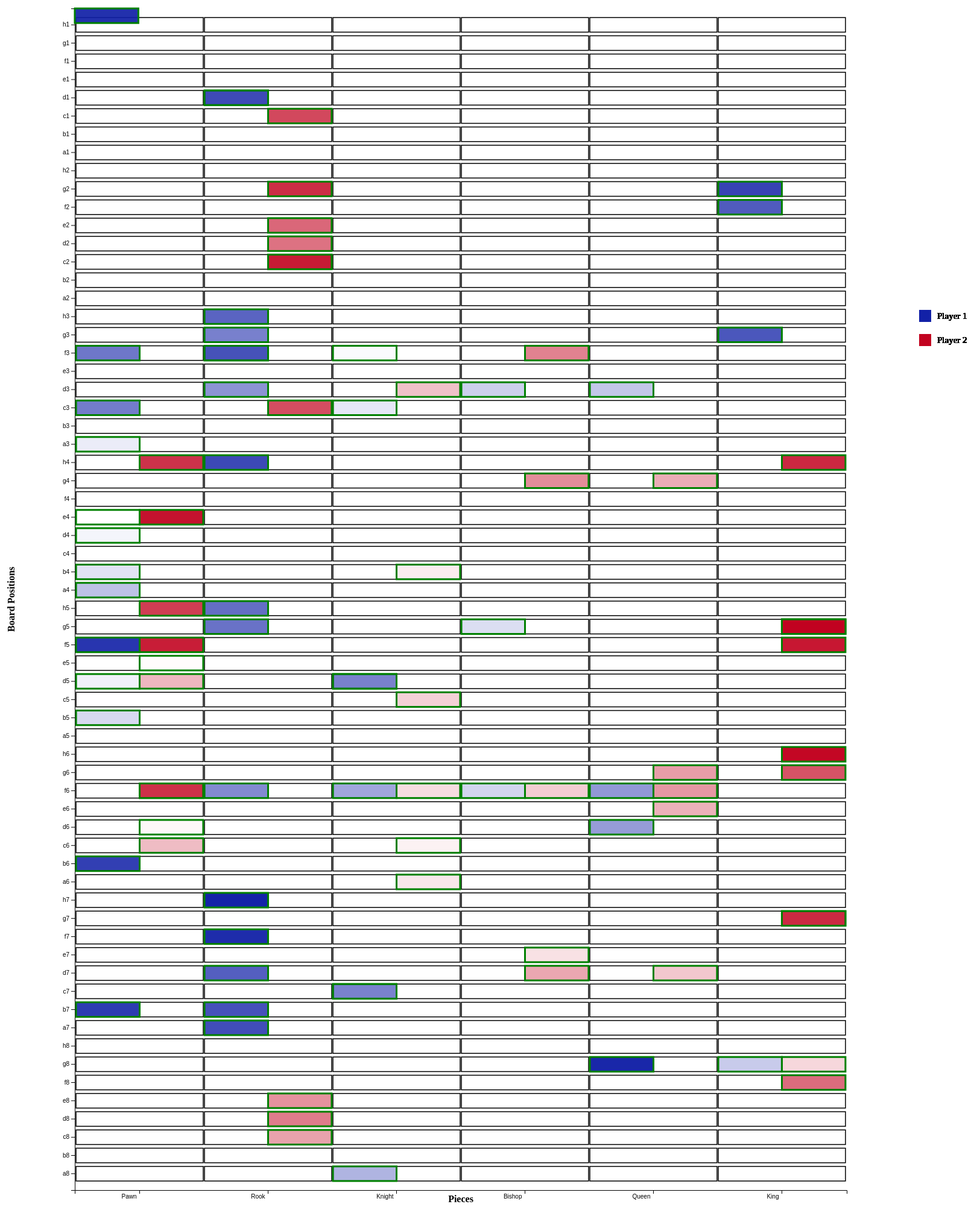
D3 v7 page, settled after 480 driven frames (8 s of simulated time); the page loaded 1 data file(s).


      // Define margins and dimensions for the SVG
      var margin = { top: 20, bottom: 20, left: 120 },
        width = 1400 - margin.left,
        height = 2000 - margin.top - margin.bottom;

      // Create an SVG group for the chess board
      var svg = d3
        .select("svg")
        .attr("width", width + margin.left + margin.right)
        .attr("height", height + margin.top + margin.bottom)
        .append("g")
        .attr("transform", "translate(" + margin.left + "," + margin.top + ")");

      // Define the names of chess pieces
      var pieceNames = ["Pawn", "Rook", "Knight", "Bishop", "Queen", "King"];

      // Create a scale for the x-axis (pieces)
      var x = d3.scaleBand().range([0, width]).domain(pieceNames).padding(0.01);

      // Add the x-axis to the SVG
      svg
        .append("g")
        .attr("transform", "translate(0," + height + ")")
        .call(d3.axisBottom(x))
        .selectAll("text")
        .style("text-anchor", "end")
        .attr("dx", "-0.5em")
        .attr("dy", "0.5em");
      // Add label for x-axis
      svg
        .append("text")
        .attr("x", width / 2)
        .attr("y", height + margin.bottom)
        .style("text-anchor", "middle")
        .style("font-size", "16px")
        .style("font-weight", "bold")
        .text("Pieces");
      // Define the board positions
      var boardPositions = [
        "a8",
        "b8",
        "c8",
        "d8",
        "e8",
        "f8",
        "g8",
        "h8",
        "a7",
        "b7",
        "c7",
        "d7",
        "e7",
        "f7",
        "g7",
        "h7",
        "a6",
        "b6",
        "c6",
        "d6",
        "e6",
        "f6",
        "g6",
        "h6",
        "a5",
        "b5",
        "c5",
        "d5",
        "e5",
        "f5",
        "g5",
        "h5",
        "a4",
        "b4",
        "c4",
        "d4",
        "e4",
        "f4",
        "g4",
        "h4",
        "a3",
        "b3",
        "c3",
        "d3",
        "e3",
        "f3",
        "g3",
        "h3",
        "a2",
        "b2",
        "c2",
        "d2",
        "e2",
        "f2",
        "g2",
        "h2",
        "a1",
        "b1",
        "c1",
        "d1",
        "e1",
        "f1",
        "g1",
        "h1",
      ];

      // Create a scale for the y-axis (board positions)
      var y = d3
        .scaleBand()
        .range([height, 0])
        .domain(boardPositions)
        .paddingInner(0.2)
        .paddingOuter(0.5);

      // Add the y-axis to the SVG
      svg.append("g").call(d3.axisLeft(y));
      // Add label for y-axis
      svg
        .append("text")
        .attr("transform", "rotate(-90)")
        .attr("x", -height / 2)
        .attr("y", -margin.left + 20)
        .style("text-anchor", "middle")
        .style("font-size", "16px")
        .style("font-weight", "bold")
        .text("Board Positions");
      // Empty array to store moves data
      var moves = [];

      // Draw initial board
      pieceNames.forEach(function (piece, pieceIndex) {
        boardPositions.forEach(function (position, positionIndex) {
          svg
            .append("rect")
            .attr("x", x(piece) || 0)
            .attr("y", y(position) || 0)
            .attr("width", x.bandwidth())
            .attr("height", y.bandwidth())
            .style("fill", "white")
            .style("stroke", "black")
            .style("stroke-width", 1.5);
        });
      });

      // Read the moves data from CSV file
      d3.csv("parsed_moves_from_csv.csv").then(function (data) {
        // Create rectangles for each board position and color them based on moves data
        svg
          .selectAll("g.board-position")
          .data(data)
          .enter()
          .append("g")
          .attr("class", "board-position")
          .attr("transform", function (d) {
            return "translate(" + x(d.Piece) + "," + y(d.To) + ")";
          })
          .each(function (d, i) {
            // Calculate the fill color based on the player
            var fill = d.Player === "player1" ? "#1221a7" : "#c20320";
            // Calculate the color saturation based on the move index
            var colorSaturation = i / data.length;
            // Create rectangles within each board position, fill them accordingly
            var playerRect = d3.select(this).append("rect");
            playerRect
              .filter(function () {
                return d.Player === "player1";
              })
              .attr("class", "player1")
              .attr("width", x.bandwidth() / 2)
              .attr("height", y.bandwidth())
              .style("fill", "#1221a7")
              .style("stroke", "green")
              .style("fill-opacity", colorSaturation)
              .style("stroke-width", 3)
            playerRect
              .filter(function () {
                return d.Player === "player2";
              })
              .attr("class", "player2")
              .attr("x", x.bandwidth() / 2)
              .attr("width", x.bandwidth() / 2)
              .attr("height", y.bandwidth())
              .style("fill", "#c20320")
              .style("stroke", "green")
              .style("fill-opacity", colorSaturation)
              .style("stroke-width", 3)
        
            // Create a legend for the players
            var legend = svg
              .append("g")
              .attr("class", "legend")
              .attr(
                "transform",
                "translate(" +
                  (width + margin.right - 100) +
                  "," +
                  margin.top +
                  ")"
              );

            // Add legend items
            var legendItems = legend
              .selectAll(".legend-item")
              .data(["Player 1", "Player 2"])
              .enter()
              .append("g")
              .attr("class", "legend-item")
              .attr("transform", function (d, i) {
                return "translate(0," + i * 40 + ")";
              });

            // Add colored rectangles for legend items
            legendItems
              .append("rect")
              .attr("x", 1400)
              .attr("y", 500)
              .attr("width", 20)
              .attr("height", 20)
              .style("fill", function (d, i) {
                return i === 0 ? "#1221a7" : "#c20320";
              });

            // Add text for legend items
            legendItems
              .append("text")
              .attr("x", 1430)
              .attr("y", 515)
              .style("font-size", "15px")
              .style("fill", "black")
              .text(function (d) {
                return d;
              });
          });
      });
    

### data: parsed_moves_from_csv.csv
Piece, To, Player
Pawn, e4, player1
Pawn, e5, player2
Knight, f3, player1
Pawn, d6, player2
Pawn, d4, player1
Knight, c6, player2
Pawn, d5, player1
Knight, b4, player2
Pawn, a3, player1
Knight, a6, player2
Knight, c3, player1
Bishop, e7, player2
Pawn, b4, player1
Knight, f6, player2
Bishop, g5, player1
King, g8, player2
Pawn, b5, player1
Knight, c5, player2
Bishop, f6, player1
Bishop, f6, player2
Bishop, d3, player1
Queen, d7, player2
King, g8, player1
Knight, d3, player2
Queen, d3, player1
Pawn, c6, player2
Pawn, a4, player1
Pawn, d5, player2
Knight, d5, player1
Queen, e6, player2
Knight, c7, player1
Queen, g4, player2
Knight, a8, player1
Bishop, d7, player2
Knight, c7, player1
Rook, c8, player2
Knight, d5, player1
Queen, g6, player2
Knight, f6, player1
Queen, f6, player2
Rook, d1, player1
Rook, e8, player2
Queen, d6, player1
Bishop, g4, player2
Queen, f6, player1
Pawn, f6, player2
Rook, d3, player1
Bishop, f3, player2
Rook, f3, player1
Rook, d8, player2
Rook, f6, player1
King, g7, player2
Rook, f3, player1
Rook, d2, player2
Rook, g3, player1
King, f8, player2
Pawn, c3, player1
Rook, e2, player2
Pawn, f3, player1
Rook, c2, player2
... 35 more rows